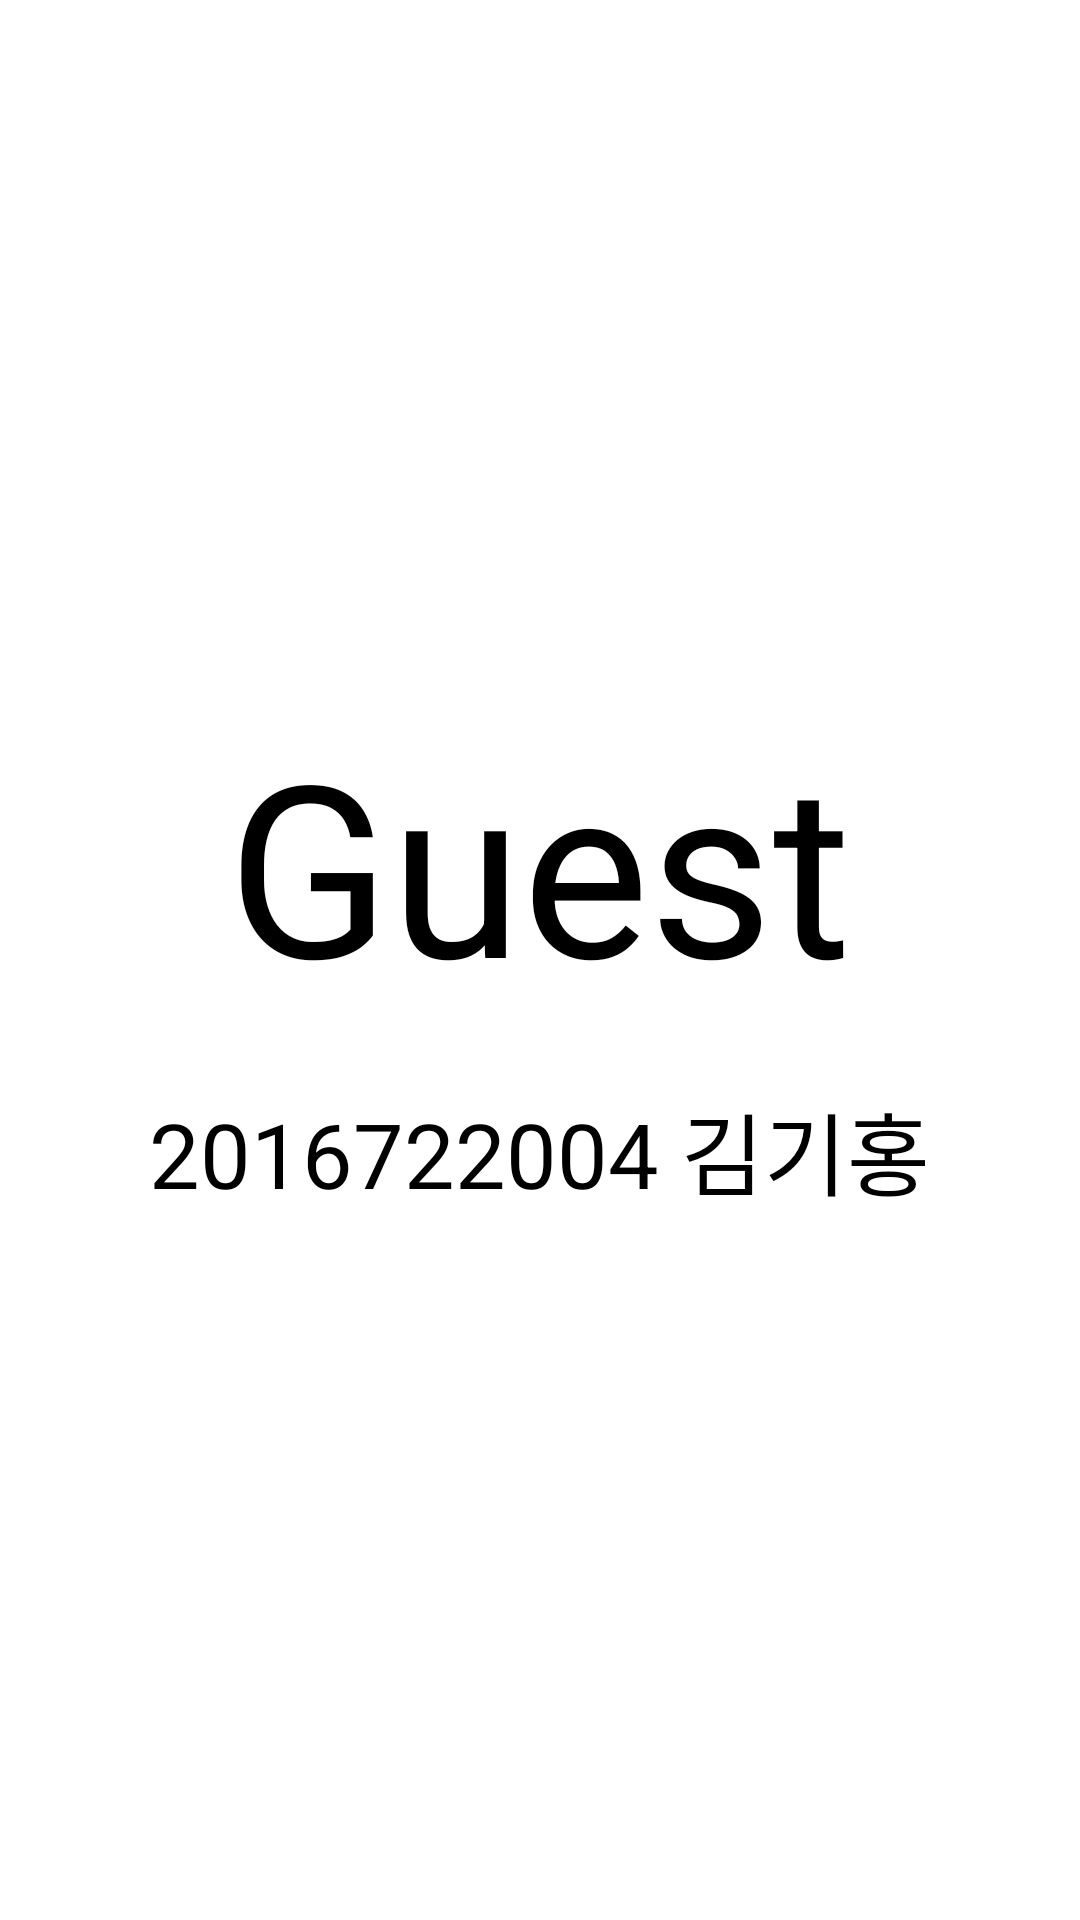

This screen was rendered from an Android layout file. Write that file and the resources it references.
<!-- AndroidManifest.xml: application theme Theme.Guest -->
<!-- res/layout/activity_splash.xml -->
<?xml version="1.0" encoding="utf-8"?>
<RelativeLayout xmlns:android="http://schemas.android.com/apk/res/android"
              xmlns:tools="http://schemas.android.com/tools"
              android:id="@+id/activity_splash"
              android:layout_width="match_parent"
              android:layout_height="match_parent"
              android:padding="16dp"

              tools:context="kw.kimkihong.assign3.activity.SplashActivity">

    <LinearLayout
            android:layout_width="wrap_content"
            android:layout_height="wrap_content"
            android:layout_centerHorizontal="true"
            android:layout_centerVertical="true"
            android:orientation="vertical"
            tools:ignore="UselessParent">

        <TextView
                android:id="@+id/app_name"
                android:layout_width="wrap_content"
                android:layout_height="wrap_content"
                android:layout_gravity="center"
                android:layout_marginBottom="20sp"
                android:textSize="80sp"
                android:textColor="@color/black"
                android:text="Guest" />

        <TextView
                android:id="@+id/hakbun"
                android:layout_width="wrap_content"
                android:layout_height="wrap_content"
                android:textSize="30sp"
                android:layout_gravity="center"
                android:textColor="@color/black"
                android:text="2016722004 김기홍" />

    </LinearLayout>


</RelativeLayout>
<!-- resources referenced by this layout -->
<resources>
  <color name="black">#FF000000</color>
  <style name="Theme.Guest" parent="Theme.MaterialComponents.Light.NoActionBar">
          
          <item name="colorPrimary">@color/purple_500</item>
          <item name="colorPrimaryVariant">@color/purple_700</item>
          <item name="colorOnPrimary">@color/white</item>
          
          <item name="colorSecondary">@color/teal_200</item>
          <item name="colorSecondaryVariant">@color/teal_700</item>
          <item name="colorOnSecondary">@color/black</item>
          
          <item name="android:statusBarColor" tools:targetApi="l">?attr/colorPrimaryVariant</item>
          
      </style>
  <color name="purple_500">#FF6200EE</color>
  <color name="purple_700">#FF3700B3</color>
  <color name="white">#FFFFFFFF</color>
  <color name="teal_200">#FF03DAC5</color>
  <color name="teal_700">#FF018786</color>
</resources>
